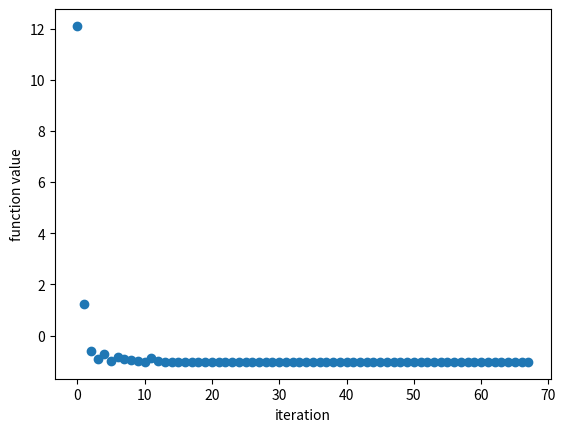

The script that saved this image:
import sys
from pprint import pprint
from random import uniform
import math
import numpy as np
import matplotlib.pyplot as plt

def equation(p):
    x1 = p[0]
    x2 = p[1]
    #return x1  -  x2
    return (4 - 2.1 * (x1 ** 2) + (x1 ** 4) / 3) * (x1 ** 2) + x1 * x2 + (4 * (x2 ** 2) - 4) * (x2 ** 2)

def distance(xa, xb):
    return math.sqrt((xa[0] - xb[0]) ** 2 + (xa[1] - xb[1]) ** 2) 

def center(p1, p2, p3):
    return [(p1[0] + p2[0] + p3[0]) / 3, (p1[1] + p2[1] + p3[1]) / 3]

def middle(p1, p2):
    return np.array([(p1[0] + p2[0]) / 2, (p1[1] + p2[1]) / 2])

def minimum(p1, p2):
    return np.array(p1) if equation(p1) > equation(p2) else np.array(p2)

def DownHill(xlower, xupper, ylower, yupper, epsilon):
    alpha = 1
    gamma = 2
    beta = 0.5
    init_p1 = np.array([uniform(xlower, xupper), uniform(ylower, yupper)])
    init_p2 = np.array([uniform(xlower, xupper), uniform(ylower, yupper)])
    init_p3 = np.array([uniform(xlower, xupper), uniform(ylower, yupper)])
    p = [center(init_p1, init_p2, init_p3)]
    candi = np.array(sorted([init_p1, init_p2, init_p3], key = lambda p : equation(p)))
    while distance(candi[0], candi[2]) > epsilon:
        xa = middle(candi[0], candi[1])   
        xr = xa + alpha * (xa - candi[2])
        if equation(candi[0]) > equation(xr):
            xe = xa + gamma * (xr - xa)
            if equation(xr) > equation(xe):
                candi[2] = xe
            else:
                candi[2] = xr
            candi = sorted(candi, key = lambda p : equation(p))
        else:
            if equation(candi[1]) >= equation(xr):
                candi[2] = xr
                candi = sorted(candi, key = lambda p : equation(p))
            else:
                xp = minimum(xr, candi[2])
                xc = xa + beta * (xp - xa)
                if equation(xc) > equation(xp):
                    xtemp = candi[0]
                    for index, point in enumerate(candi):
                        candi[index] = point + (xtemp - point) / 2
                else:
                    candi[2] = xc
                candi = sorted(candi, key = lambda p : equation(p))
        p.append(center(candi[0], candi[1], candi[2]))
    return p

if __name__ == "__main__":
    x1_upper = 2
    x1_lower = -2
    x2_upper = 2
    x2_lower = -2
    epsilon = 0.00001
    p = DownHill(x1_lower, x1_upper, x2_lower, x2_upper, epsilon)
    y = []
    for point in p:
        y.append(equation(point))
    v = list(range(len(y)))
    print("x1 = {}, x2 = {}, f(x1, x2) = {}".format(p[-1][0], p[-1][1], equation(p[-1])) )
    plt.scatter(v, y)
    plt.ylabel('function value')
    plt.xlabel('iteration')
    plt.show()
